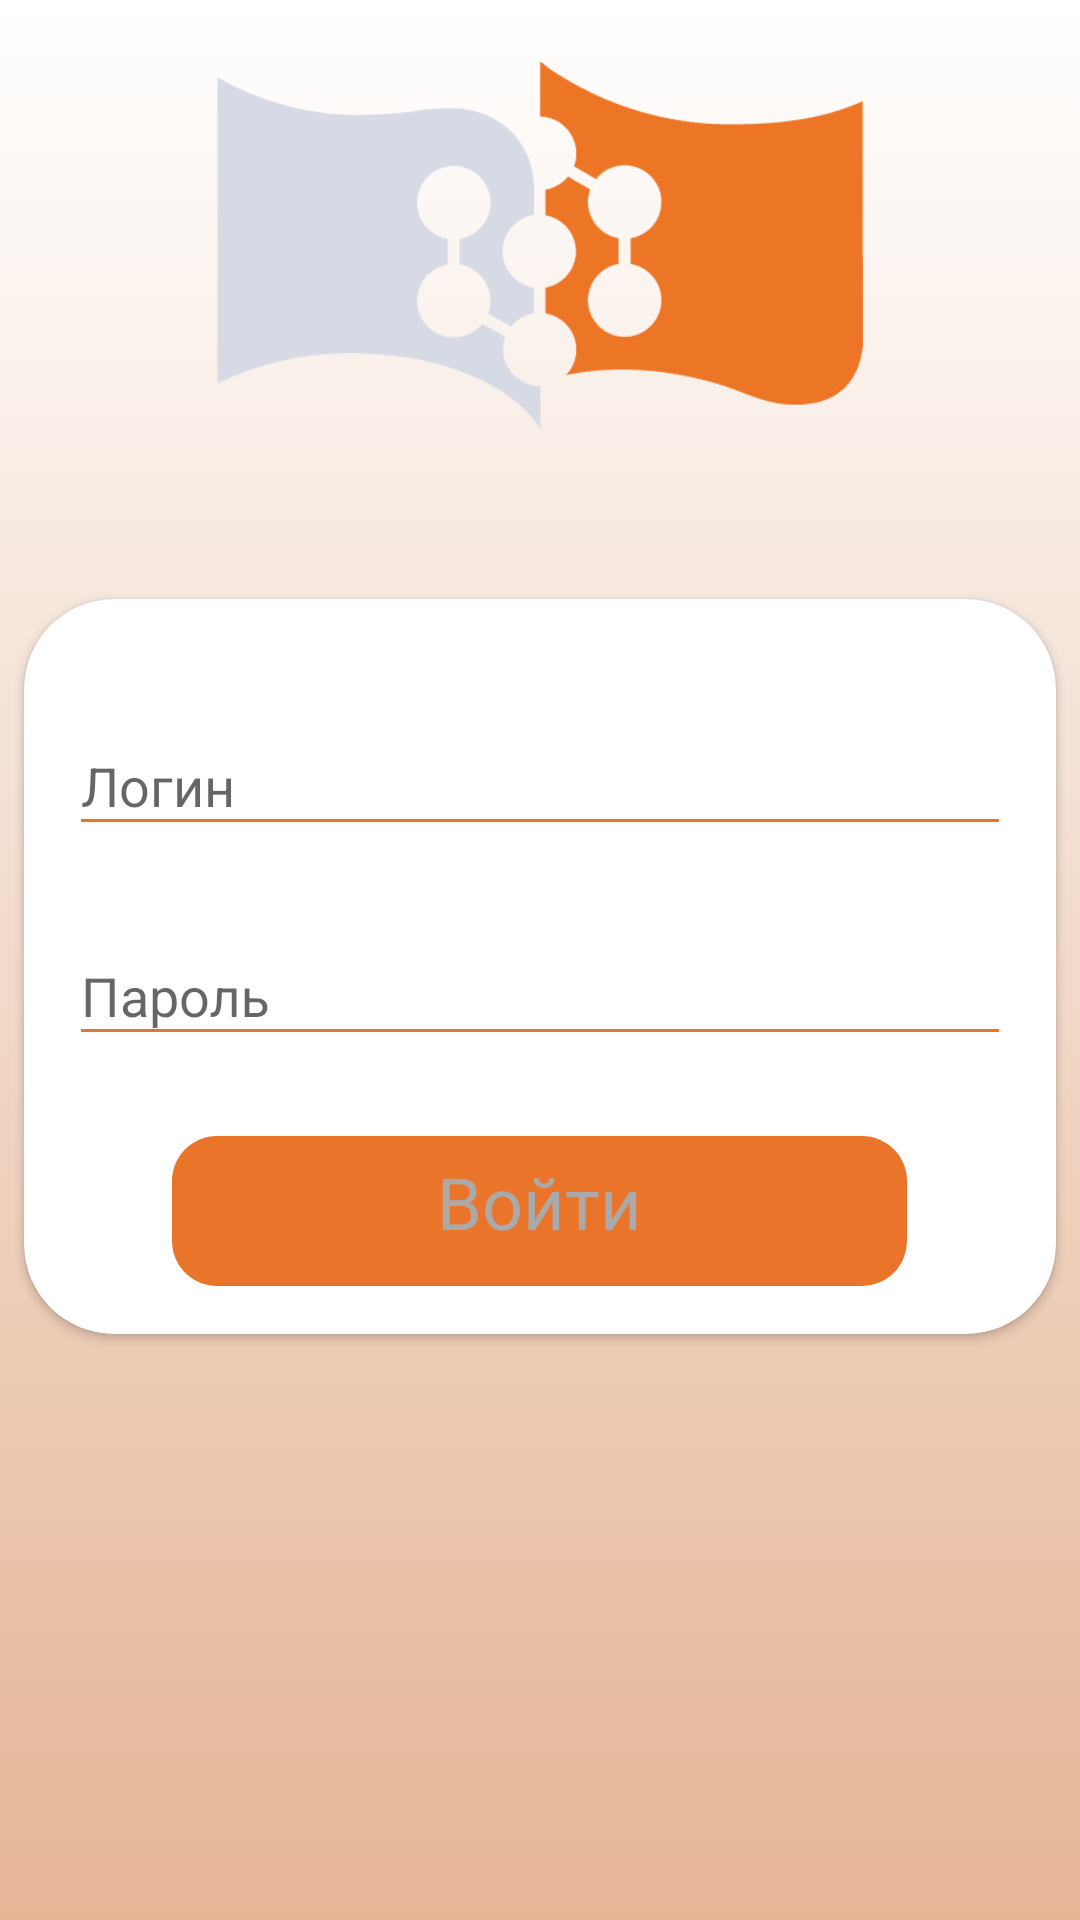

Layout XML and referenced resources for this Android screen:
<!-- AndroidManifest.xml: application theme AppTheme -->
<!-- res/layout/activity_authorization.xml -->
<?xml version="1.0" encoding="utf-8"?>
<android.support.constraint.ConstraintLayout xmlns:android="http://schemas.android.com/apk/res/android"
    xmlns:app="http://schemas.android.com/apk/res-auto"
    xmlns:tools="http://schemas.android.com/tools"
    android:id="@+id/authorization"
    android:layout_width="match_parent"
    android:layout_height="match_parent"
    android:background="@drawable/drawable_list"
    android:gravity="center_horizontal"
    android:orientation="vertical"
    android:paddingLeft="@dimen/activity_horizontal_margin"
    android:paddingTop="@dimen/activity_vertical_margin"
    android:paddingRight="@dimen/activity_horizontal_margin"
    android:paddingBottom="@dimen/activity_vertical_margin"
    tools:context=".Authorization">

    

    <ProgressBar
        android:id="@+id/login_progress"
        style="?android:attr/progressBarStyleLarge"
        android:layout_width="wrap_content"
        android:layout_height="wrap_content"
        android:visibility="gone" />

    <ImageView
        android:id="@+id/imageView"
        android:layout_width="229dp"
        android:layout_height="150dp"
        android:layout_marginStart="8dp"
        android:layout_marginTop="8dp"
        android:layout_marginEnd="8dp"
        android:contentDescription="@string/image_description"
        app:layout_constraintEnd_toEndOf="parent"
        app:layout_constraintStart_toStartOf="parent"
        app:layout_constraintTop_toTopOf="parent"
        app:srcCompat="@drawable/logo_vertical" />

    <Space
        android:id="@+id/space"
        android:layout_width="wrap_content"
        android:layout_height="wrap_content" />

    <android.support.v7.widget.CardView
        android:id="@+id/cardView"
        android:layout_width="0dp"
        android:layout_height="245dp"
        android:layout_marginStart="8dp"
        android:layout_marginLeft="8dp"
        android:layout_marginTop="8dp"
        android:layout_marginEnd="8dp"
        android:layout_marginRight="8dp"
        android:layout_marginBottom="8dp"
        app:cardBackgroundColor="@android:color/background_light"
        app:cardCornerRadius="30dp"
        app:layout_constraintBottom_toBottomOf="parent"
        app:layout_constraintEnd_toEndOf="parent"
        app:layout_constraintStart_toStartOf="parent"
        app:layout_constraintTop_toBottomOf="@+id/imageView"
        app:layout_constraintVertical_bias="0.153">


        <android.support.design.widget.TextInputLayout
            android:layout_width="match_parent"
            android:layout_height="wrap_content"
            android:layout_marginTop="30dp">

            <AutoCompleteTextView
                android:id="@+id/email"
                android:layout_width="match_parent"
                android:layout_height="wrap_content"
                android:layout_marginLeft="15dp"
                android:layout_marginRight="15dp"
                android:hint="@string/prompt_email"
                android:inputType="textEmailAddress"
                android:maxLines="1"
                android:singleLine="true"
                android:textColor="?attr/colorButtonNormal"
                tools:hint="Логин"
                tools:paddingTop="20dp"
                tools:singleLine="true" />

        </android.support.design.widget.TextInputLayout>

        <android.support.design.widget.TextInputLayout
            android:layout_width="match_parent"
            android:layout_height="wrap_content"
            android:layout_marginLeft="15dp"
            android:layout_marginTop="100dp"
            android:layout_marginRight="15dp">

            <EditText
                android:id="@+id/password"
                android:layout_width="match_parent"
                android:layout_height="wrap_content"
                android:hint="@string/prompt_password"
                android:imeActionId="6"
                android:imeActionLabel="@string/action_sign_in_short"
                android:imeOptions="actionUnspecified"
                android:importantForAccessibility="no"
                android:importantForAutofill="no"
                android:inputType="textPassword"
                android:maxLines="1"
                android:selectAllOnFocus="false"
                android:singleLine="true"
                tools:hint="Пароль"
                tools:paddingTop="20dp" />

        </android.support.design.widget.TextInputLayout>

        <Button
            android:id="@+id/email_sign_in_button"
            style="@style/Widget.AppCompat.Button.Borderless.Colored"
            android:layout_width="253dp"
            android:layout_height="62dp"
            android:layout_gravity="bottom|center_horizontal|clip_vertical"
            android:layout_marginBottom="10dp"
            android:background="@drawable/buttonstyle"
            android:text="@string/action_sign_in"
            android:textAppearance="@style/TextAppearance.AppCompat.Medium"
            android:textColor="@android:color/darker_gray"
            android:textSize="24sp"
            tools:layout_width="130dp"
            tools:style="@style/Widget.AppCompat.Button.Borderless.Colored" />


    </android.support.v7.widget.CardView>

</android.support.constraint.ConstraintLayout>
<!-- resources referenced by this layout -->
<resources>
  <!-- drawable buttonstyle (drawable) -->
  <?xml version="1.0" encoding="utf-8"?>
  <inset xmlns:android="http://schemas.android.com/apk/res/android"
      android:insetBottom="6dp"
      android:insetLeft="4dp"
      android:insetRight="4dp"
      android:insetTop="6dp">
      <ripple android:color="?attr/colorControlHighlight">
          <item>
              <shape android:shape="rectangle"
                  android:tint="#ea7429">
                  <corners android:radius="15dp"/>
                  <solid android:color="#ea7429"/>
                  <padding android:bottom="6dp"/>
              </shape>
          </item>
      </ripple>
  </inset>
  <!-- drawable drawable_list (drawable) -->
  <?xml version="1.0" encoding="utf-8"?>
  <animation-list xmlns:android="http://schemas.android.com/apk/res/android">
      <item   android:drawable="@drawable/gradient_1"
          android:duration="4000" />
      <item   android:drawable="@drawable/gradient_2"
      android:duration="4000" />
      <item   android:drawable="@drawable/gradient_3"
          android:duration="4000" />
  </animation-list>
  <!-- drawable logo_vertical: png bitmap (drawable, 12009 bytes) -->
  <string name="action_sign_in">Войти</string>
  <string name="action_sign_in_short">Войти</string>
  <string name="image_description">Изображение</string>
  <string name="prompt_email">Логин</string>
  <string name="prompt_password">Пароль</string>
  <style name="AppTheme" parent="Theme.AppCompat.Light.DarkActionBar">
          
          <item name="colorPrimary">#ea7429</item>
          <item name="colorPrimaryDark">#bb4900</item>
          <item name="colorAccent">#ea7429</item>
          <item name="colorControlNormal">#ea7429</item>
      </style>
  <!-- drawable gradient_1 (drawable) -->
  <?xml version="1.0" encoding="utf-8"?>
  <shape xmlns:android="http://schemas.android.com/apk/res/android">
      <gradient
          android:angle="270"
          android:endColor="#e5b596"
          android:startColor="#ffffff" />
  </shape>
  <!-- drawable gradient_2 (drawable) -->
  <?xml version="1.0" encoding="utf-8"?>
  <shape xmlns:android="http://schemas.android.com/apk/res/android">
      <gradient
          android:angle="135"
          android:endColor="#ea7429"
          android:startColor="#ffff" />
  </shape>
  <!-- drawable gradient_3 (drawable) -->
  <?xml version="1.0" encoding="utf-8"?>
  <shape xmlns:android="http://schemas.android.com/apk/res/android">
      <gradient
          android:angle="45"
          android:endColor="#ea7429"
          android:startColor="#ffff" />
  </shape>
</resources>
